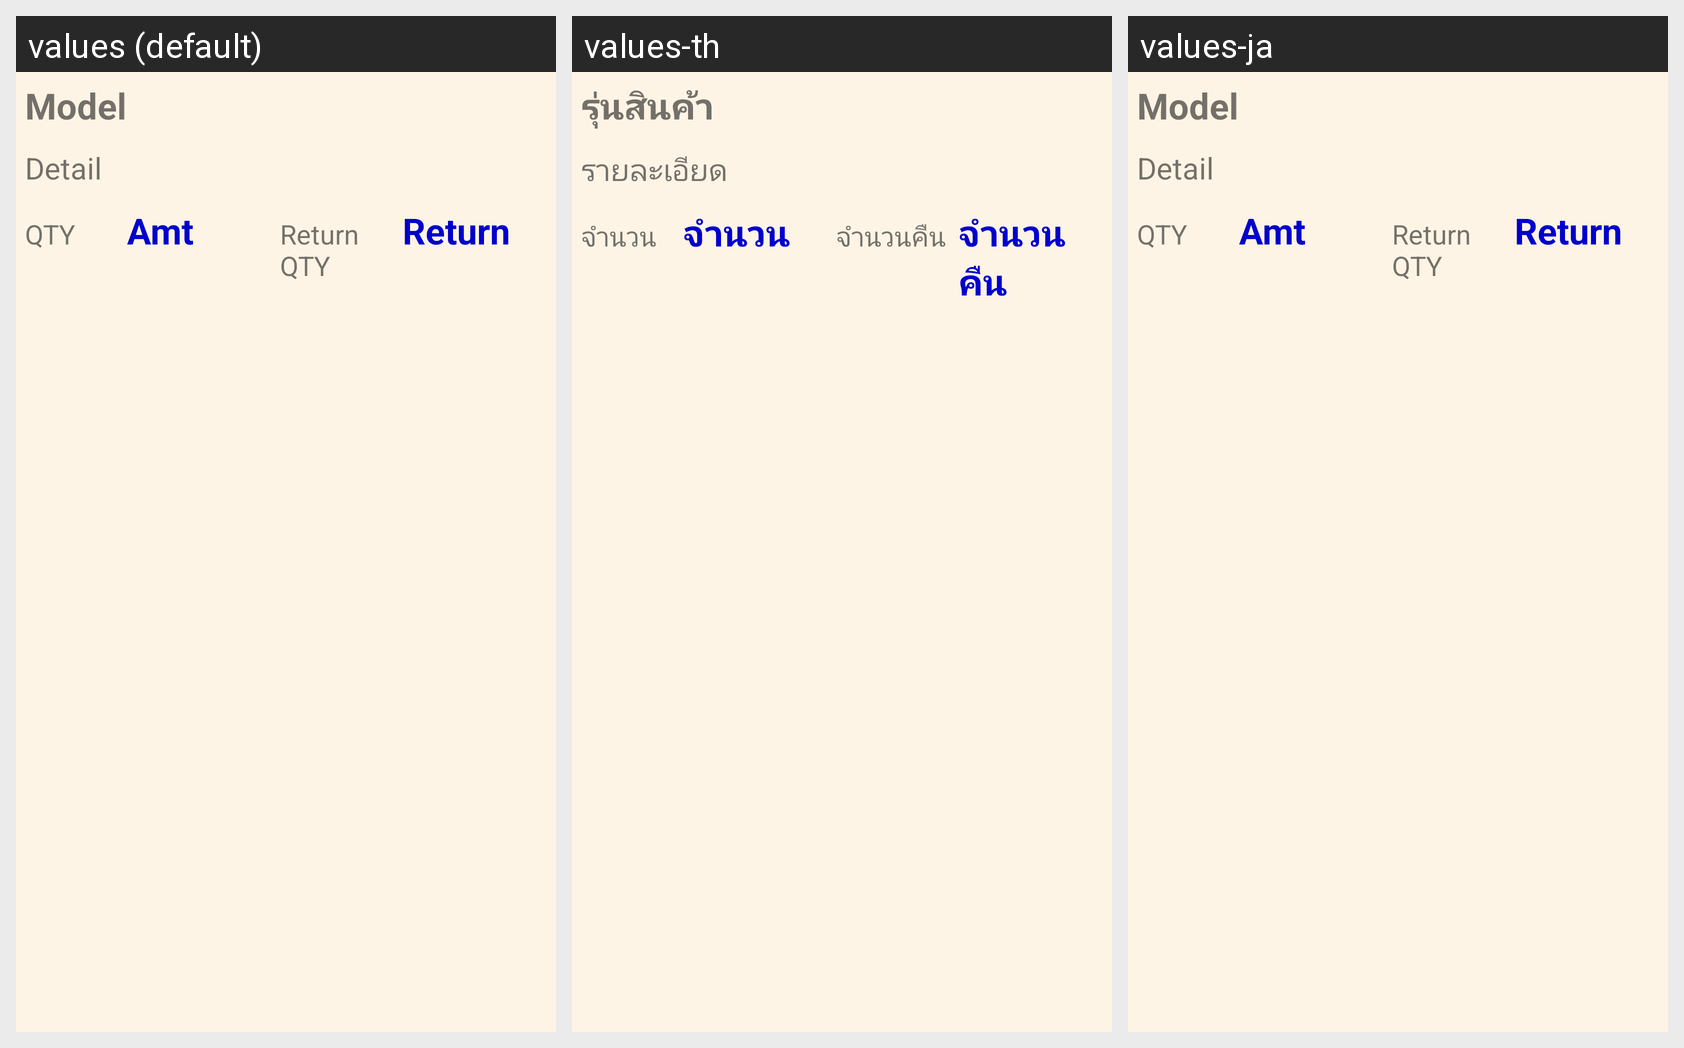

This grid shows one Android layout under several languages. Give, for every string resource on the screen, its name, the default text and each shown locale's text.
Android screen res/layout/return_listview.xml rendered under 3 locales, left to right: values (default), values-th, values-ja. Device: Nexus 5 (rendered at 1080×1920; each locale shown at half size, 540×960, under a caption strip naming it); theme AppTheme.
Strings drawn on this screen, with the default value and each locale's value (text and hints the layout hard-codes, and strings that could not be matched under every locale, appear in the picture but are not listed):

Model
  values: Model
  values-th: รุ่นสินค้า
  values-ja: Model  [not translated; the default value is used]

ProductDesc
  values: Detail
  values-th: รายละเอียด
  values-ja: Detail  [not translated; the default value is used]

Quantity
  values: QTY
  values-th: จำนวน
  values-ja: QTY  [not translated; the default value is used]

ProductAmount
  values: Amt
  values-th: จำนวน
  values-ja: Amt  [not translated; the default value is used]

RetQuantity
  values: Return QTY
  values-th: จำนวนคืน
  values-ja: Return QTY  [not translated; the default value is used]

ProductReturn
  values: Return
  values-th: จำนวนคืน
  values-ja: Return  [not translated; the default value is used]
